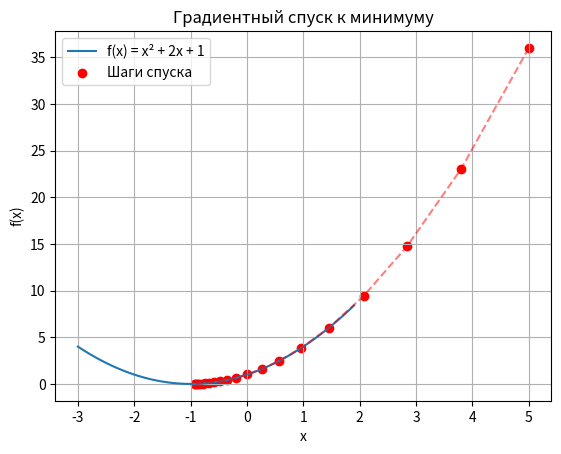

Python code for this plot:
import matplotlib.pyplot as plt

def f(x):
    return x**2+2*x+1

def df(x):
    return 2*x+2

def gradient_descent(start_x,learning_rate,steps):
    x=start_x
    history=[x]
    for _ in range (steps):
        grad=df(x)
        x=x-learning_rate*grad
        history.append(x)
    return x, history

start=5.0
rate=0.1
steps=20
min_x,path=gradient_descent(start,rate,steps)

print(f'минимум найден в x = {min_x:.4f}')
print(f'значение функции в минимуме:{f(min_x):.4f}')
print(f'путь спуска:{[round(p,2) for p in path]}')

x_vals = [i * 0.1 for i in range(-30, 20)]
y_vals = [f(x) for x in x_vals]

plt.plot(x_vals, y_vals, label="f(x) = x² + 2x + 1")
plt.scatter(path, [f(p) for p in path], color='red', label="Шаги спуска")
plt.plot(path, [f(p) for p in path], color='red', linestyle='--', alpha=0.5)
plt.xlabel("x")
plt.ylabel("f(x)")
plt.title("Градиентный спуск к минимуму")
plt.legend()
plt.grid(True)
plt.show()
